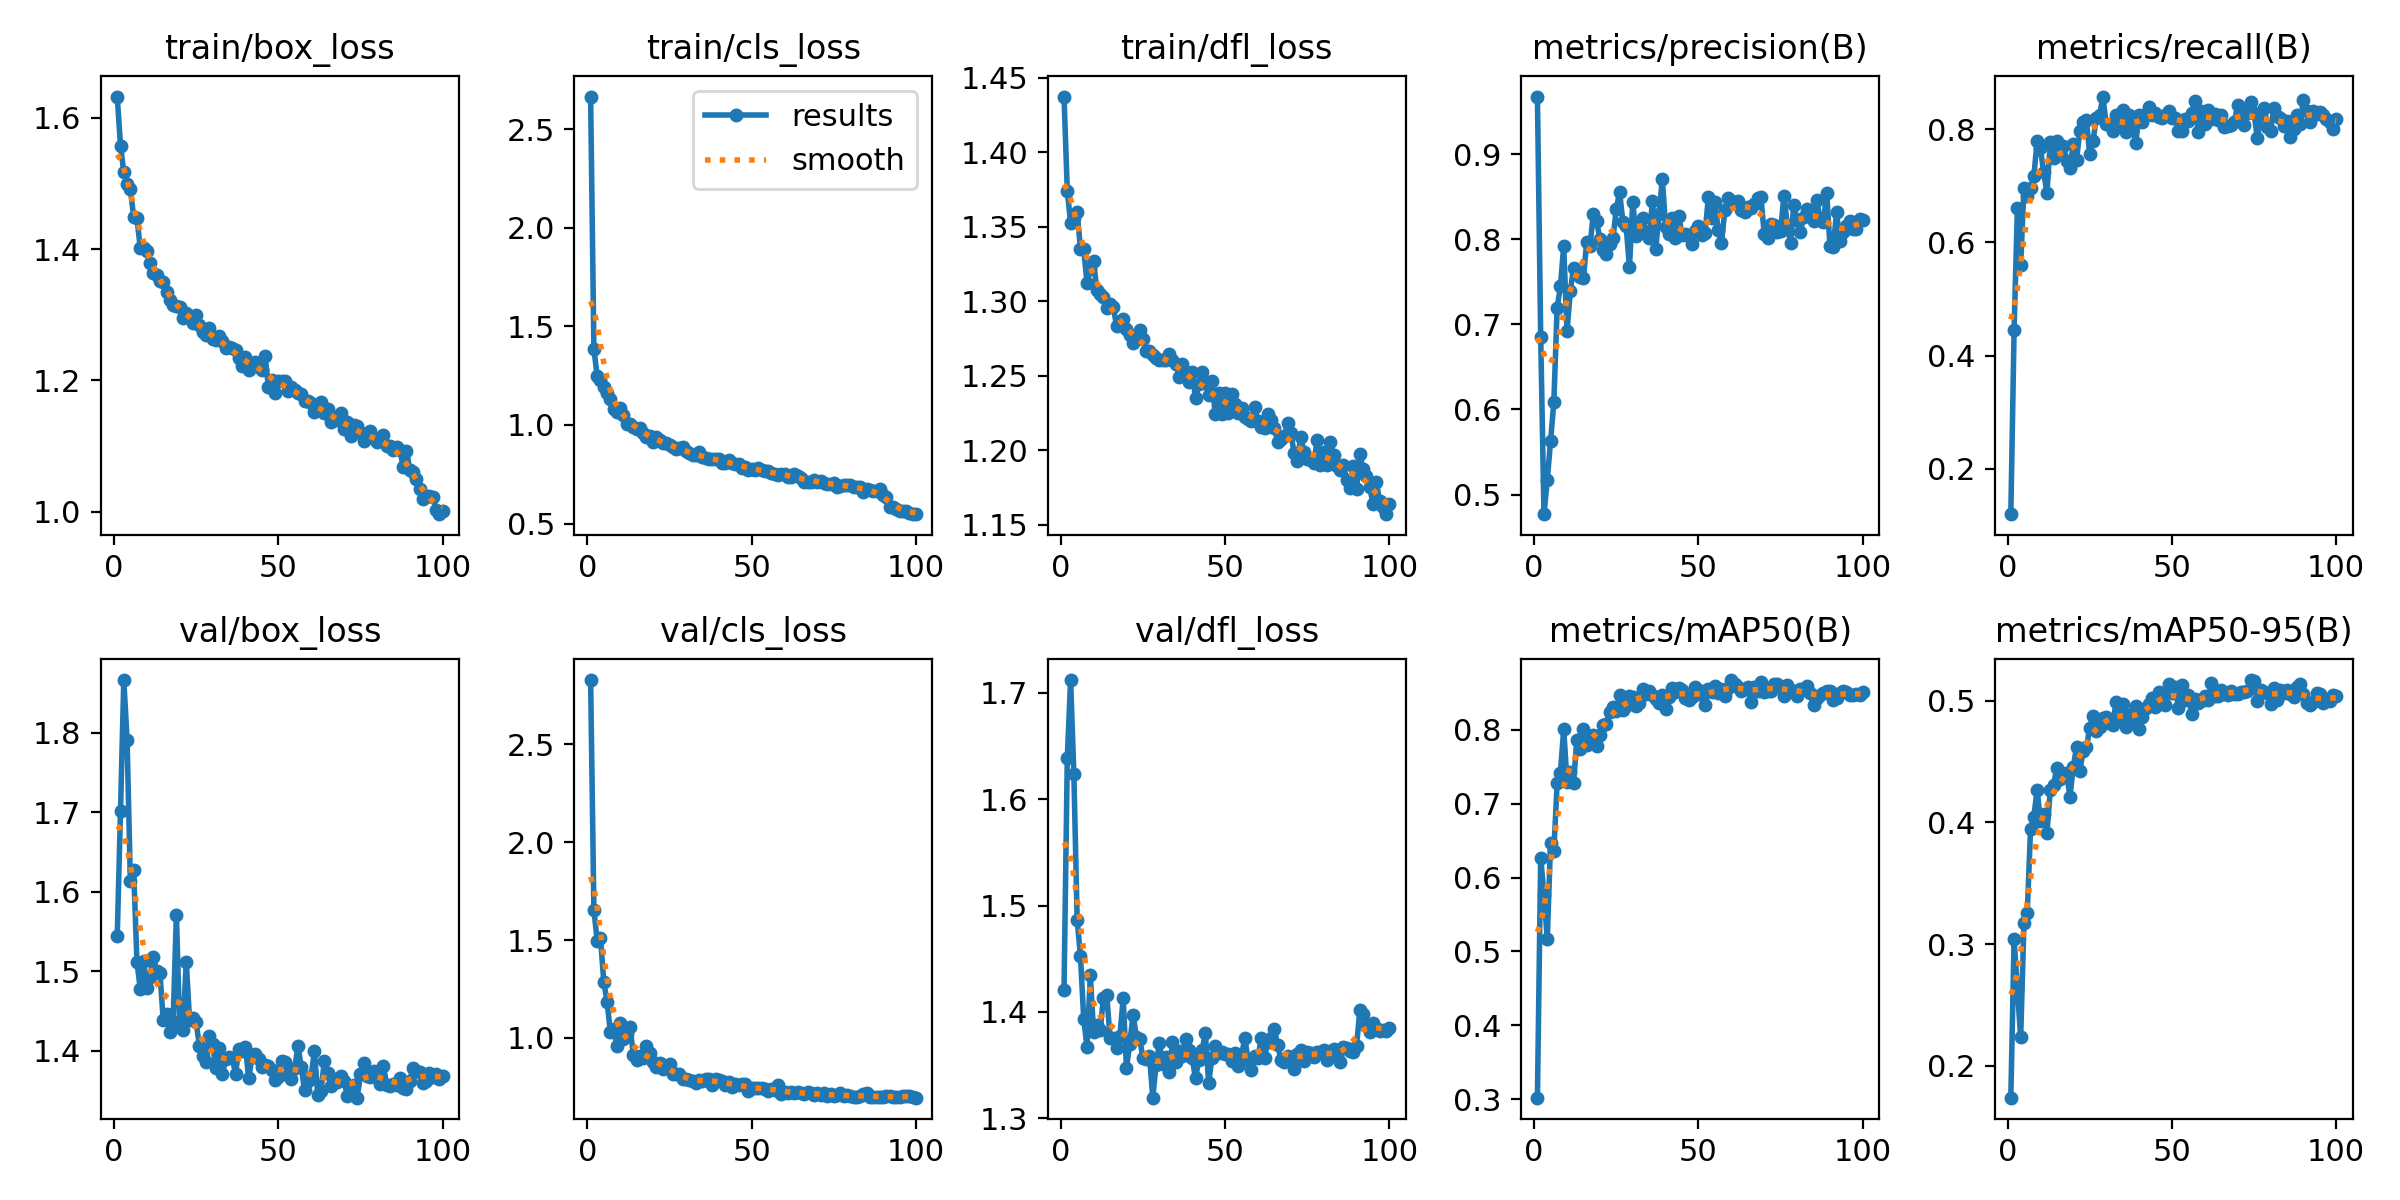

Data behind this chart, as committed beside it:
epoch, time, train/box_loss, train/cls_loss, train/dfl_loss, metrics/precision(B), metrics/recall(B), metrics/mAP50(B), metrics/mAP50-95(B), val/box_loss, val/cls_loss, val/dfl_loss, lr/pg0, lr/pg1, lr/pg2
1, 4.239, 1.632, 2.666, 1.437, 0.9677, 0.1199, 0.3021, 0.1737, 1.544, 2.828, 1.42, 0.0004664, 0.0004664, 0.0004664
2, 8.358, 1.558, 1.385, 1.374, 0.6849, 0.4455, 0.627, 0.3039, 1.701, 1.654, 1.639, 0.0009334, 0.0009334, 0.0009334
3, 12.09, 1.517, 1.247, 1.353, 0.4769, 0.6602, 0.5765, 0.2627, 1.867, 1.497, 1.712, 0.001391, 0.001391, 0.001391
4, 15.94, 1.499, 1.228, 1.356, 0.5173, 0.5605, 0.5169, 0.2234, 1.792, 1.513, 1.623, 0.001387, 0.001387, 0.001387
5, 19.85, 1.492, 1.192, 1.36, 0.5627, 0.6967, 0.6473, 0.3176, 1.613, 1.288, 1.486, 0.001372, 0.001372, 0.001372
6, 23.74, 1.449, 1.162, 1.335, 0.6087, 0.682, 0.6364, 0.3255, 1.628, 1.185, 1.453, 0.001358, 0.001358, 0.001358
7, 27.44, 1.447, 1.13, 1.335, 0.7194, 0.696, 0.7273, 0.3946, 1.512, 1.031, 1.393, 0.001344, 0.001344, 0.001344
8, 31.18, 1.402, 1.081, 1.312, 0.7447, 0.7164, 0.7419, 0.4046, 1.478, 1.046, 1.367, 0.00133, 0.00133, 0.00133
9, 34.91, 1.402, 1.068, 1.322, 0.7919, 0.7787, 0.8009, 0.4268, 1.513, 0.9606, 1.434, 0.001316, 0.001316, 0.001316
10, 38.68, 1.396, 1.087, 1.327, 0.6917, 0.7662, 0.7297, 0.4016, 1.479, 1.077, 1.381, 0.001302, 0.001302, 0.001302
11, 42.37, 1.378, 1.05, 1.307, 0.7387, 0.7243, 0.7428, 0.4069, 1.494, 0.9949, 1.388, 0.001288, 0.001288, 0.001288
12, 46.05, 1.364, 1.008, 1.305, 0.7666, 0.6872, 0.7284, 0.3916, 1.518, 1.021, 1.383, 0.001273, 0.001273, 0.001273
13, 49.77, 1.361, 1.006, 1.303, 0.7629, 0.7771, 0.7857, 0.4263, 1.501, 1.055, 1.413, 0.001259, 0.001259, 0.001259
14, 53.54, 1.352, 0.9907, 1.295, 0.7562, 0.7499, 0.7741, 0.4311, 1.498, 0.915, 1.416, 0.001245, 0.001245, 0.001245
15, 57.25, 1.35, 0.9794, 1.298, 0.7542, 0.7793, 0.8007, 0.4444, 1.438, 0.8866, 1.376, 0.001231, 0.001231, 0.001231
16, 60.97, 1.335, 0.983, 1.296, 0.7972, 0.7634, 0.7795, 0.4358, 1.447, 0.9059, 1.375, 0.001217, 0.001217, 0.001217
17, 64.65, 1.322, 0.959, 1.283, 0.792, 0.7703, 0.7907, 0.4406, 1.424, 0.8992, 1.366, 0.001203, 0.001203, 0.001203
18, 68.34, 1.315, 0.9373, 1.286, 0.8296, 0.7444, 0.7925, 0.4403, 1.436, 0.9571, 1.377, 0.001189, 0.001189, 0.001189
19, 72.07, 1.313, 0.9452, 1.288, 0.8215, 0.7317, 0.7779, 0.421, 1.571, 0.9251, 1.413, 0.001174, 0.001174, 0.001174
20, 75.84, 1.312, 0.9155, 1.281, 0.8006, 0.773, 0.7934, 0.4459, 1.43, 0.8778, 1.347, 0.00116, 0.00116, 0.00116
21, 79.59, 1.295, 0.9375, 1.278, 0.7874, 0.7463, 0.8061, 0.4619, 1.426, 0.8497, 1.37, 0.001146, 0.001146, 0.001146
22, 83.35, 1.303, 0.9217, 1.272, 0.7832, 0.7968, 0.8077, 0.442, 1.512, 0.8705, 1.397, 0.001132, 0.001132, 0.001132
23, 87.06, 1.297, 0.9091, 1.274, 0.7943, 0.8131, 0.8242, 0.4591, 1.439, 0.8418, 1.377, 0.001118, 0.001118, 0.001118
24, 90.77, 1.288, 0.9073, 1.281, 0.8011, 0.816, 0.8309, 0.4617, 1.441, 0.8513, 1.375, 0.001104, 0.001104, 0.001104
25, 94.73, 1.3, 0.9009, 1.275, 0.8361, 0.7561, 0.8248, 0.4779, 1.436, 0.865, 1.357, 0.001089, 0.001089, 0.001089
26, 98.49, 1.284, 0.8871, 1.267, 0.8555, 0.7789, 0.8463, 0.4873, 1.406, 0.8172, 1.356, 0.001075, 0.001075, 0.001075
27, 102.3, 1.273, 0.8792, 1.266, 0.8206, 0.8193, 0.8267, 0.4749, 1.393, 0.8182, 1.359, 0.001061, 0.001061, 0.001061
28, 106, 1.269, 0.8816, 1.264, 0.8151, 0.8242, 0.8315, 0.4782, 1.386, 0.8142, 1.319, 0.001047, 0.001047, 0.001047
29, 109.7, 1.279, 0.8869, 1.262, 0.7671, 0.8576, 0.8456, 0.486, 1.419, 0.7926, 1.35, 0.001033, 0.001033, 0.001033
30, 113.4, 1.262, 0.8665, 1.261, 0.8437, 0.8092, 0.8444, 0.4863, 1.408, 0.7929, 1.37, 0.001019, 0.001019, 0.001019
31, 117.3, 1.261, 0.856, 1.26, 0.8034, 0.8093, 0.832, 0.4818, 1.379, 0.7867, 1.351, 0.001005, 0.001005, 0.001005
32, 121.2, 1.267, 0.8485, 1.261, 0.8197, 0.7969, 0.8365, 0.48, 1.403, 0.7779, 1.357, 0.0009904, 0.0009904, 0.0009904
33, 124.9, 1.26, 0.8477, 1.265, 0.8245, 0.8256, 0.8555, 0.499, 1.371, 0.7681, 1.343, 0.0009763, 0.0009763, 0.0009763
34, 128.6, 1.249, 0.8612, 1.261, 0.8082, 0.8058, 0.8484, 0.4868, 1.39, 0.7841, 1.371, 0.0009621, 0.0009621, 0.0009621
35, 132.3, 1.25, 0.8368, 1.258, 0.8016, 0.8335, 0.8527, 0.4976, 1.392, 0.7813, 1.353, 0.000948, 0.000948, 0.000948
36, 136.2, 1.25, 0.8329, 1.249, 0.8453, 0.7944, 0.8475, 0.4786, 1.391, 0.7929, 1.363, 0.0009339, 0.0009339, 0.0009339
37, 140, 1.246, 0.8265, 1.258, 0.7891, 0.8254, 0.8408, 0.4884, 1.371, 0.7891, 1.358, 0.0009197, 0.0009197, 0.0009197
38, 143.9, 1.234, 0.8299, 1.252, 0.8295, 0.8062, 0.8357, 0.4822, 1.403, 0.7611, 1.375, 0.0009056, 0.0009056, 0.0009056
39, 147.8, 1.222, 0.8251, 1.246, 0.8706, 0.7755, 0.8463, 0.4954, 1.4, 0.7886, 1.364, 0.0008914, 0.0008914, 0.0008914
40, 151.5, 1.235, 0.8297, 1.252, 0.8148, 0.8248, 0.828, 0.4766, 1.405, 0.785, 1.356, 0.0008773, 0.0008773, 0.0008773
41, 155.4, 1.215, 0.8062, 1.235, 0.8057, 0.8127, 0.8448, 0.4865, 1.365, 0.7813, 1.337, 0.0008631, 0.0008631, 0.0008631
42, 159.2, 1.222, 0.8081, 1.244, 0.8254, 0.8269, 0.856, 0.494, 1.392, 0.759, 1.355, 0.000849, 0.000849, 0.000849
43, 163.1, 1.228, 0.8233, 1.253, 0.8019, 0.8398, 0.8512, 0.4976, 1.396, 0.7765, 1.364, 0.0008348, 0.0008348, 0.0008348
44, 166.8, 1.221, 0.8048, 1.245, 0.8269, 0.8257, 0.8561, 0.5023, 1.39, 0.752, 1.38, 0.0008207, 0.0008207, 0.0008207
45, 170.5, 1.216, 0.803, 1.237, 0.8052, 0.8281, 0.8537, 0.4948, 1.38, 0.7638, 1.333, 0.0008065, 0.0008065, 0.0008065
46, 174.3, 1.237, 0.8034, 1.247, 0.8064, 0.8207, 0.8433, 0.5075, 1.382, 0.7587, 1.357, 0.0007924, 0.0007924, 0.0007924
47, 178, 1.189, 0.7836, 1.224, 0.8044, 0.8201, 0.8407, 0.4987, 1.381, 0.7629, 1.368, 0.0007782, 0.0007782, 0.0007782
48, 181.7, 1.2, 0.7869, 1.238, 0.7942, 0.8243, 0.8446, 0.4964, 1.376, 0.7639, 1.361, 0.0007641, 0.0007641, 0.0007641
49, 185.4, 1.18, 0.7723, 1.224, 0.8099, 0.8325, 0.8581, 0.514, 1.363, 0.7278, 1.362, 0.0007499, 0.0007499, 0.0007499
50, 189.4, 1.198, 0.7765, 1.238, 0.8157, 0.8195, 0.8476, 0.5062, 1.367, 0.7436, 1.361, 0.0007358, 0.0007358, 0.0007358
51, 193.1, 1.199, 0.77, 1.225, 0.8056, 0.8201, 0.8518, 0.5115, 1.387, 0.7428, 1.36, 0.0007216, 0.0007216, 0.0007216
52, 196.8, 1.199, 0.7833, 1.238, 0.8074, 0.7975, 0.8328, 0.494, 1.387, 0.7456, 1.354, 0.0007075, 0.0007075, 0.0007075
53, 200.6, 1.184, 0.7719, 1.231, 0.8492, 0.7968, 0.8547, 0.5128, 1.37, 0.7456, 1.362, 0.0006934, 0.0006934, 0.0006934
54, 204.5, 1.19, 0.7656, 1.225, 0.8255, 0.8174, 0.8507, 0.5006, 1.364, 0.738, 1.349, 0.0006792, 0.0006792, 0.0006792
55, 208.3, 1.185, 0.769, 1.228, 0.8435, 0.8139, 0.8588, 0.5044, 1.378, 0.7308, 1.359, 0.0006651, 0.0006651, 0.0006651
56, 212.3, 1.181, 0.7546, 1.222, 0.8106, 0.8286, 0.849, 0.4891, 1.406, 0.7397, 1.375, 0.0006509, 0.0006509, 0.0006509
57, 216.2, 1.179, 0.7525, 1.221, 0.7957, 0.8493, 0.8546, 0.5015, 1.379, 0.7363, 1.355, 0.0006368, 0.0006368, 0.0006368
58, 220, 1.169, 0.746, 1.22, 0.8338, 0.7944, 0.8454, 0.4981, 1.351, 0.759, 1.345, 0.0006226, 0.0006226, 0.0006226
59, 223.7, 1.169, 0.7537, 1.229, 0.8487, 0.8328, 0.856, 0.4998, 1.363, 0.716, 1.359, 0.0006085, 0.0006085, 0.0006085
60, 227.5, 1.165, 0.7526, 1.219, 0.8448, 0.8096, 0.8671, 0.5041, 1.368, 0.7251, 1.357, 0.0005943, 0.0005943, 0.0005943
... 40 more rows
